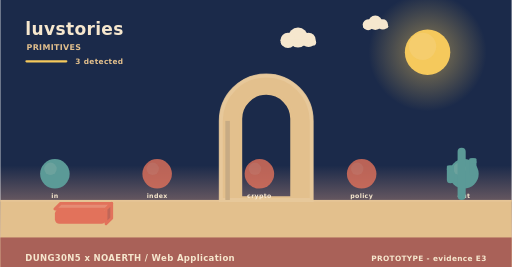
t = 0.00 s
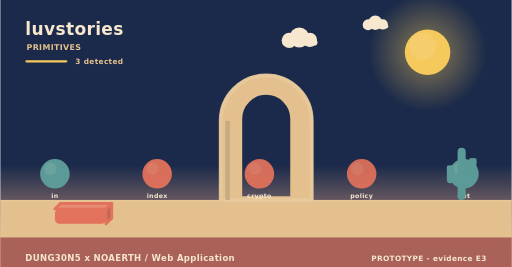
t = 1.73 s
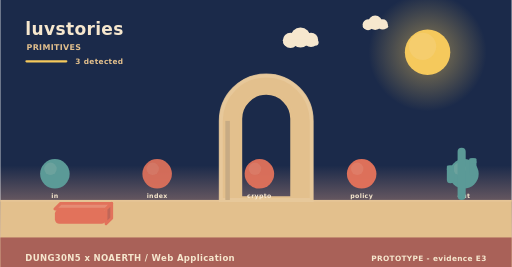
t = 3.25 s
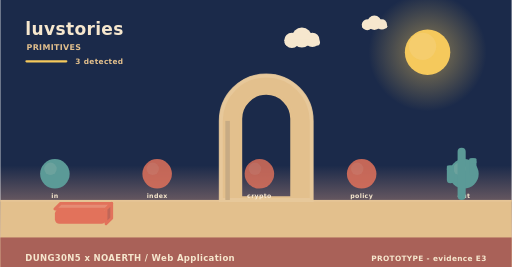
t = 5.08 s
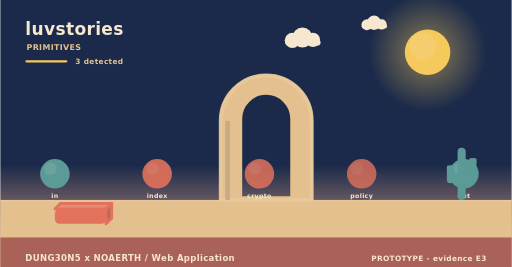
t = 5.80 s
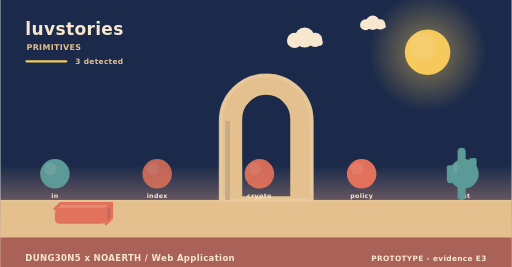
t = 8.75 s

The animated SVG that drew these frames (rendered in a browser with its animation timeline set to each time). Animation: 5 SMIL elements (animate=3,animateTransform=2); frames cover the first 8.75 s, repeats indefinitely.

<svg xmlns="http://www.w3.org/2000/svg" width="900" height="470" viewBox="0 0 900 470" role="img" aria-label="luvstories - how it behaves"><linearGradient id="skys" x1="0" y1="0" x2="0" y2="1"><stop offset="0" stop-color="#1b2a4a"/><stop offset="0.62" stop-color="#1b2a4a"/><stop offset="1" stop-color="#f3ad8a"/></linearGradient><rect width="900" height="470" fill="url(#skys)"/><radialGradient id="suns"><stop offset="0.35" stop-color="#f5c95c" stop-opacity="0.34"/><stop offset="1" stop-color="#f5c95c" stop-opacity="0"/></radialGradient><circle cx="752" cy="92" r="104" fill="url(#suns)"/><circle cx="752" cy="92" r="40" fill="#f5c95c"/><circle cx="743.2" cy="81.6" r="24" fill="#f5d27e" opacity="0.5"/><g><circle cx="524" cy="66" r="17.64" fill="#f6e7ce"/><circle cx="506.36" cy="71.04" r="13.44" fill="#f6e7ce"/><circle cx="542.48" cy="70.2" r="12.6" fill="#f6e7ce"/><rect x="493.76" y="69.36" width="62.16" height="10.92" rx="5.46" fill="#f6e7ce"/><animateTransform attributeName="transform" type="translate" values="0 0;24 0;0 0" dur="36s" begin="0s" repeatCount="indefinite"/></g><g><circle cx="660" cy="40" r="12.6" fill="#f6e7ce"/><circle cx="647.4" cy="43.6" r="9.6" fill="#f6e7ce"/><circle cx="673.2" cy="43" r="9" fill="#f6e7ce"/><rect x="638.4" y="42.4" width="44.4" height="7.8" rx="3.9" fill="#f6e7ce"/><animateTransform attributeName="transform" type="translate" values="0 0;-18 0;0 0" dur="46s" begin="3s" repeatCount="indefinite"/></g><rect x="0" y="352" width="900" height="118" fill="#e3c08d"/><rect x="0" y="352" width="900" height="3" fill="#e6c596"/><text x="44" y="62" font-family="Verdana,DejaVu Sans,sans-serif" font-size="30" font-weight="700" letter-spacing="0.6" fill="#f6e7ce" text-anchor="start">luvstories</text><text x="46" y="88" font-family="Verdana,DejaVu Sans,sans-serif" font-size="14" font-weight="700" letter-spacing="0.6" fill="#e3c08d" text-anchor="start">PRIMITIVES</text><rect x="44" y="106" width="74" height="4" rx="2" fill="#f5c95c"/><text x="132" y="112" font-family="Verdana,DejaVu Sans,sans-serif" font-size="13" font-weight="700" letter-spacing="0.6" fill="#e3c08d" text-anchor="start">3 detected</text><path d="M388,352 L388,212.8 A80,80 0 0 1 548,212.8 L548,352 Z M423.2,348 L423.2,209.22 A44.8,44.8 0 0 1 512.8,209.22 L512.8,348 Z" fill="#e3c08d" fill-rule="evenodd" stroke="#e3c08d" stroke-width="5" stroke-linejoin="round"/><path d="M388,352 L388,212.8 A80,80 0 0 1 548,212.8 L548,352 Z" fill="none" stroke="#e8c99d" stroke-width="7" stroke-linecap="round" opacity="0.85"/><rect x="396" y="212.8" width="8" height="139.2" fill="#c7ab84"/><circle cx="96" cy="306" r="26" fill="#5b9a97"/><circle cx="88.2" cy="297.16" r="10.92" fill="#7aa9a2" opacity="0.55"/><text x="96" y="348" font-family="Verdana,DejaVu Sans,sans-serif" font-size="11" font-weight="700" letter-spacing="0.6" fill="#f6e7ce" text-anchor="middle">in</text><g><circle cx="276" cy="306" r="26" fill="#e2725b"/><circle cx="268.2" cy="297.16" r="10.92" fill="#e68972" opacity="0.55"/><animate attributeName="opacity" values="0.8;1;0.8" dur="4.6s" begin="0s" repeatCount="indefinite"/></g><text x="276" y="348" font-family="Verdana,DejaVu Sans,sans-serif" font-size="11" font-weight="700" letter-spacing="0.6" fill="#f6e7ce" text-anchor="middle">index</text><g><circle cx="456" cy="306" r="26" fill="#e2725b"/><circle cx="448.2" cy="297.16" r="10.92" fill="#e68972" opacity="0.55"/><animate attributeName="opacity" values="0.8;1;0.8" dur="5.2s" begin="0s" repeatCount="indefinite"/></g><text x="456" y="348" font-family="Verdana,DejaVu Sans,sans-serif" font-size="11" font-weight="700" letter-spacing="0.6" fill="#f6e7ce" text-anchor="middle">crypto</text><g><circle cx="636" cy="306" r="26" fill="#e2725b"/><circle cx="628.2" cy="297.16" r="10.92" fill="#e68972" opacity="0.55"/><animate attributeName="opacity" values="0.8;1;0.8" dur="5.8s" begin="0s" repeatCount="indefinite"/></g><text x="636" y="348" font-family="Verdana,DejaVu Sans,sans-serif" font-size="11" font-weight="700" letter-spacing="0.6" fill="#f6e7ce" text-anchor="middle">policy</text><circle cx="816" cy="306" r="26" fill="#5b9a97"/><circle cx="808.2" cy="297.16" r="10.92" fill="#7aa9a2" opacity="0.55"/><text x="816" y="348" font-family="Verdana,DejaVu Sans,sans-serif" font-size="11" font-weight="700" letter-spacing="0.6" fill="#f6e7ce" text-anchor="middle">out</text><path d="M96,368 L186,368 L196,358 L106,358 Z" fill="#e68c74" stroke="#e2725b" stroke-width="5" stroke-linejoin="round"/><path d="M186,368 L196,358 L196,384 L186,394 Z" fill="#c06658" stroke="#e2725b" stroke-width="5" stroke-linejoin="round"/><rect x="96" y="368" width="90" height="26" rx="8" fill="#e2725b"/><rect x="804.86" y="260" width="14.28" height="92" rx="7.14" fill="#5b9a97"/><rect x="785.96" y="291.28" width="12.6" height="31.28" rx="6.3" fill="#5b9a97"/><rect x="785.96" y="291.28" width="12.6" height="9.2" rx="2.1" fill="#5b9a97"/><rect x="825.44" y="278.4" width="12.6" height="31.28" rx="6.3" fill="#5b9a97"/><rect x="825.44" y="278.4" width="12.6" height="9.2" rx="2.1" fill="#5b9a97"/><rect x="0" y="418" width="900" height="52" rx="0" fill="#a65c56" opacity="0.94"/><text x="44" y="460" font-family="Verdana,DejaVu Sans,sans-serif" font-size="15" font-weight="700" letter-spacing="0.6" fill="#f6e7ce" text-anchor="start">DUNG30N5 x NOAERTH  /  Web Application</text><text x="856" y="460" font-family="Verdana,DejaVu Sans,sans-serif" font-size="13" font-weight="700" letter-spacing="0.6" fill="#f6e7ce" text-anchor="end">PROTOTYPE  -  evidence E3</text></svg>
